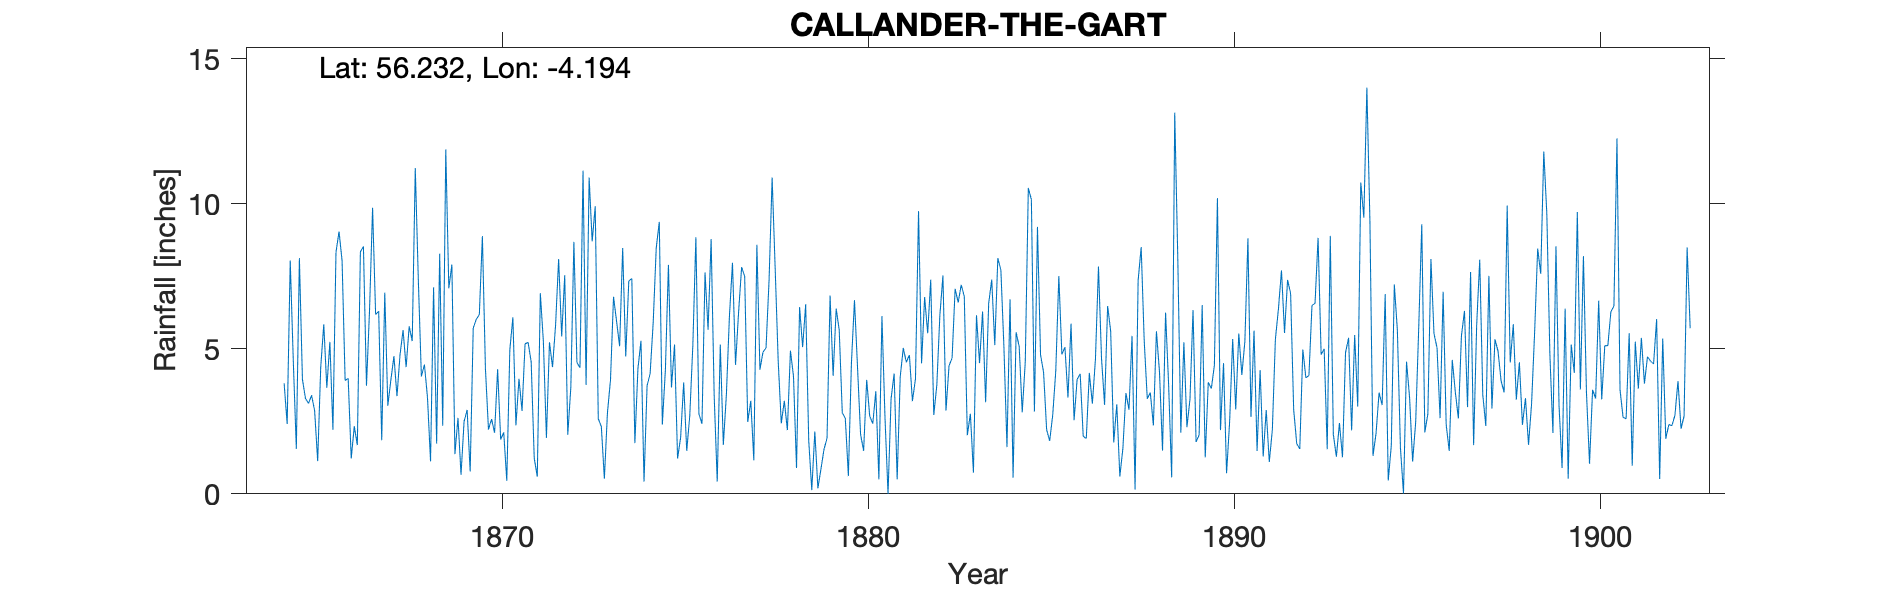

Source data for this figure (header and first rows):
CALLANDER THE GART, , , , , , , , , , , , , , , , , , , , , , , 
Grid ref, NN641065, Long, -4.194, Lat, 56.23, Elevation, 242, ft, , , , , , , , , , , , , , , 
Station no, RR131, , , , , , , , , , , , , , , , , , , , , , 
, 1860, 1861, 1862, 1863, 1864, 1865, 1866, 1867, 1868, 1869, 1870, 1871, 1872, 1873, 1874, 1875, 1876, 1877, 1878, 1879, 1880, 1881, 1882
January, , , , , , 3.95, 9.05, 6.18, 5.27, 7.09, 4.31, 2.86, 8.1, 9.92, 7.43, 7.9, 7.64, 7.82, 4.55, 2.15, 4.52, 0, 6.79
February, , , , , , 3.29, 8.04, 6.3, 11.24, 7.91, 2.22, 5.18, 5.43, 2.59, 1.75, 3.67, 5.66, 7.5, 2.43, 0.19, 6.68, 3.28, 5.54
March, , , , , , 3.12, 3.91, 1.85, 7.37, 1.37, 2.58, 5.22, 7.54, 2.32, 4.32, 5.15, 8.79, 2.48, 3.21, 0.85, 4.36, 4.15, 7.39
April, , , , , , 3.4, 3.98, 6.94, 4.05, 2.62, 2.11, 4.55, 2.04, 0.52, 5.28, 1.22, 3.38, 3.21, 2.2, 1.53, 2.05, 0.5, 2.72
May, , , , , , 2.87, 1.22, 3.04, 4.46, 0.66, 4.3, 1.23, 3.67, 2.79, 0.42, 1.94, 0.42, 1.16, 4.94, 1.92, 1.48, 4.04, 3.75
June, , , , , , 1.13, 2.33, 3.93, 3.32, 2.5, 1.87, 0.59, 8.69, 3.92, 3.73, 3.84, 5.15, 8.59, 4.06, 6.84, 3.93, 5.03, 6.17
July, , , , , 3.81, 4.37, 1.68, 4.75, 1.12, 2.89, 2.12, 6.92, 4.53, 6.8, 4.15, 1.48, 1.69, 4.28, 0.89, 4.07, 2.68, 4.54, 7.53
August, , , , , 2.41, 5.85, 8.35, 3.37, 7.12, 0.77, 0.45, 5.25, 4.35, 5.95, 5.9, 2.7, 3.42, 4.89, 6.44, 6.39, 2.42, 4.79, 2.87
September, , , , , 8.05, 3.66, 8.53, 4.8, 1.73, 5.72, 4.97, 1.93, 11.15, 5.09, 8.48, 5.12, 6.13, 5.03, 5.06, 5.65, 3.54, 3.2, 4.42
October, , , , , 4.6, 5.24, 3.73, 5.65, 8.28, 6.02, 6.09, 5.23, 3.76, 8.48, 9.38, 8.85, 7.97, 7.38, 6.54, 2.8, 0.5, 3.97, 4.68
November, , , , , 1.55, 2.21, 6.33, 4.37, 2.35, 6.18, 2.36, 4.37, 10.91, 4.74, 2.39, 2.75, 4.45, 10.91, 1.84, 2.6, 6.13, 9.75, 7.07
December, , , , , 8.13, 8.33, 9.87, 5.78, 11.88, 8.89, 3.97, 5.82, 8.71, 7.34, 4.27, 2.42, 6.26, 7.77, 0.13, 0.61, 2.64, 4.5, 6.6
Total, , , , , , 47.42, 67.02, 56.96, 68.19, 52.62, 37.35, 49.15, 78.88, 60.46, 57.5, 47.04, 60.96, 71.02, 42.29, 35.6, 40.93, 47.75, 65.53
TYRain_1870-1879_12_pt1-page-037.csv rem…, , , , , , , , , , , , , , , , , , , , , , , 
